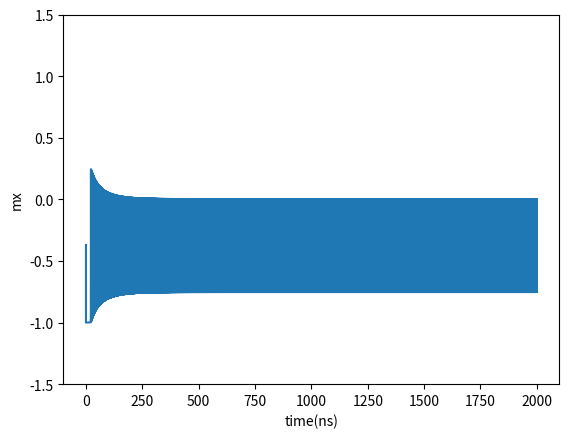

Here is the Python script that generated this plot:
import numpy as np
import matplotlib.pyplot as plt

u0 = 12.56637e-7  # Vacuum permeability in H/m
h_bar = 1.054e-34  # Reduced Planck constant in Js
uB = 9.274e-24  # Bohr magneton in J/T
gamma = 2 * uB / (h_bar * 2 * np.pi)  # Gyromagnetic ratio in 1/Ts
alpha = 0.002
mx = -0.37
my = 0.0001
mz = 0.0001
Hx = 0.3  # applied filed along x axis
Hk = 0.3  # anisotropy field along x axis
Hd = 0.5  # demagnetization field along z axis
j = -1  # DC current density in MA/cm^2
time = 2e-6  # simulation time
t_step = 1e-11  # time step
step = time / t_step
n = int(step)
Matrix_mx = np.zeros(n)
Matrix_my = np.zeros(n)
Matrix_mz = np.zeros(n)
Matrix_t = np.zeros(n)
Matrix_mx[0] = mx
Matrix_my[0] = my
Matrix_mz[0] = mz
Matrix_t[0] = 0

# normalization
norm = np.sqrt(pow(my, 2)+pow(mx, 2)+pow(mz, 2))
mx = mx/norm
my = my/norm
mz = mz/norm


for i in range(1, n):
    t = i * t_step
    H_DL = 2000 * j  # field-like torque
    mx_1 = mx  # 0 = d_mx-gamma*Hd*my*mz-alpha*my*d_mz+alpha*mz*d_my-u0*gamma*H_DL*(my^2+mz^2);
    my_1 = my  # 0 = d_my+gamma*(Hx+Hk*mx+Hd*mx)*mz-alpha*mz*d_mx+alpha*mx*d_mz+u0*gamma*H_DL*mx*my;
    mz_1 = mz  # 0 = d_mz-gamma*(Hx+Hk*mx)*my-alpha*mx*d_my+alpha*my*d_mx+u0*gamma*H_DL*mx*mz;
    # k1
    A = gamma * Hd * my * mz
    B = u0 * gamma * H_DL * (my ** 2 + mz ** 2)
    C = -gamma * (Hx + Hk * mx + Hd * mx) * mz
    D = -u0 * gamma * H_DL * mx * my
    E = gamma * (Hx + Hk * mx) * my
    F = -u0 * gamma * H_DL * mx * mz
    a = 1 + (alpha ** 2) * (mz ** 2)
    b = alpha * my + (alpha ** 2) * mx * mz
    c = A + B - alpha * mz * (C + D)
    d = alpha * my - (alpha ** 2) * mx * mz
    e = 1 + (alpha ** 2) * (mx ** 2)
    f = E + F + alpha * mx * (C + D)
    d_mx1 = (b * f + c * e) / (a * e + b * d)
    d_mz1 = (a * f - c * d) / (a * e + b * d)
    d_my1 = C + D + alpha * mz * d_mx1 - alpha * mx * d_mz1
    mx = mx_1 + d_mx1 * t_step / 2
    my = my_1 + d_my1 * t_step / 2
    mz = mz_1 + d_mz1 * t_step / 2
    # k2
    A = gamma * Hd * my * mz
    B = u0 * gamma * H_DL * (my ** 2 + mz ** 2)
    C = -gamma * (Hx + Hk * mx + Hd * mx) * mz
    D = -u0 * gamma * H_DL * mx * my
    E = gamma * (Hx + Hk * mx) * my
    F = -u0 * gamma * H_DL * mx * mz
    a = 1 + (alpha ** 2) * (mz ** 2)
    b = alpha * my + (alpha ** 2) * mx * mz
    c = A + B - alpha * mz * (C + D)
    d = alpha * my - (alpha ** 2) * mx * mz
    e = 1 + (alpha ** 2) * (mx ** 2)
    f = E + F + alpha * mx * (C + D)
    d_mx2 = (b * f + c * e) / (a * e + b * d)
    d_mz2 = (a * f - c * d) / (a * e + b * d)
    d_my2 = C + D + alpha * mz * d_mx2 - alpha * mx * d_mz2
    mx = mx_1 + d_mx2 * t_step / 2
    my = my_1 + d_my2 * t_step / 2
    mz = mz_1 + d_mz2 * t_step / 2
    # k3
    A = gamma * Hd * my * mz
    B = u0 * gamma * H_DL * (my ** 2 + mz ** 2)
    C = -gamma * (Hx + Hk * mx + Hd * mx) * mz
    D = -u0 * gamma * H_DL * mx * my
    E = gamma * (Hx + Hk * mx) * my
    F = -u0 * gamma * H_DL * mx * mz
    a = 1 + (alpha ** 2) * (mz ** 2)
    b = alpha * my + (alpha ** 2) * mx * mz
    c = A + B - alpha * mz * (C + D)
    d = alpha * my - (alpha ** 2) * mx * mz
    e = 1 + (alpha ** 2) * (mx ** 2)
    f = E + F + alpha * mx * (C + D)
    d_mx3 = (b * f + c * e) / (a * e + b * d)
    d_mz3 = (a * f - c * d) / (a * e + b * d)
    d_my3 = C + D + alpha * mz * d_mx3 - alpha * mx * d_mz3
    mx = mx_1 + d_mx3 * t_step
    my = my_1 + d_my3 * t_step
    mz = mz_1 + d_mz3 * t_step
    # k4
    A = gamma * Hd * my * mz
    B = u0 * gamma * H_DL * (my ** 2 + mz ** 2)
    C = -gamma * (Hx + Hk * mx + Hd * mx) * mz
    D = -u0 * gamma * H_DL * mx * my
    E = gamma * (Hx + Hk * mx) * my
    F = -u0 * gamma * H_DL * mx * mz
    a = 1 + (alpha ** 2) * (mz ** 2)
    b = alpha * my + (alpha ** 2) * mx * mz
    c = A + B - alpha * mz * (C + D)
    d = alpha * my - (alpha ** 2) * mx * mz
    e = 1 + (alpha ** 2) * (mx ** 2)
    f = E + F + alpha * mx * (C + D)
    d_mx4 = (b * f + c * e) / (a * e + b * d)
    d_mz4 = (a * f - c * d) / (a * e + b * d)
    d_my4 = C + D + alpha * mz * d_mx4 - alpha * mx * d_mz4

    d_mx = d_mx1 + 2 * d_mx2 + 2 * d_mx3 + d_mx4
    d_my = d_my1 + 2 * d_my2 + 2 * d_my3 + d_my4
    d_mz = d_mz1 + 2 * d_mz2 + 2 * d_mz3 + d_mz4
    mx_1 = mx_1 + d_mx * t_step / 6
    my_1 = my_1 + d_my * t_step / 6
    mz_1 = mz_1 + d_mz * t_step / 6
    a = (mx_1 ** 2 + my_1 ** 2 + mz_1 ** 2) ** 0.5
    mx_1 = mx_1 / a
    my_1 = my_1 / a
    mz_1 = mz_1 / a

    mx = mx_1
    my = my_1
    mz = mz_1
    Matrix_mx[i] = mx
    Matrix_my[i] = my
    Matrix_mz[i] = mz
    Matrix_t[i] = i * t_step * 1e9

x = Matrix_mx
y = Matrix_t

plt.plot(y, x)
plt.xlabel('time(ns)')
plt.ylabel('mx')
axes = plt.gca()
axes.set_ylim([-1.5, 1.5])
plt.show()
